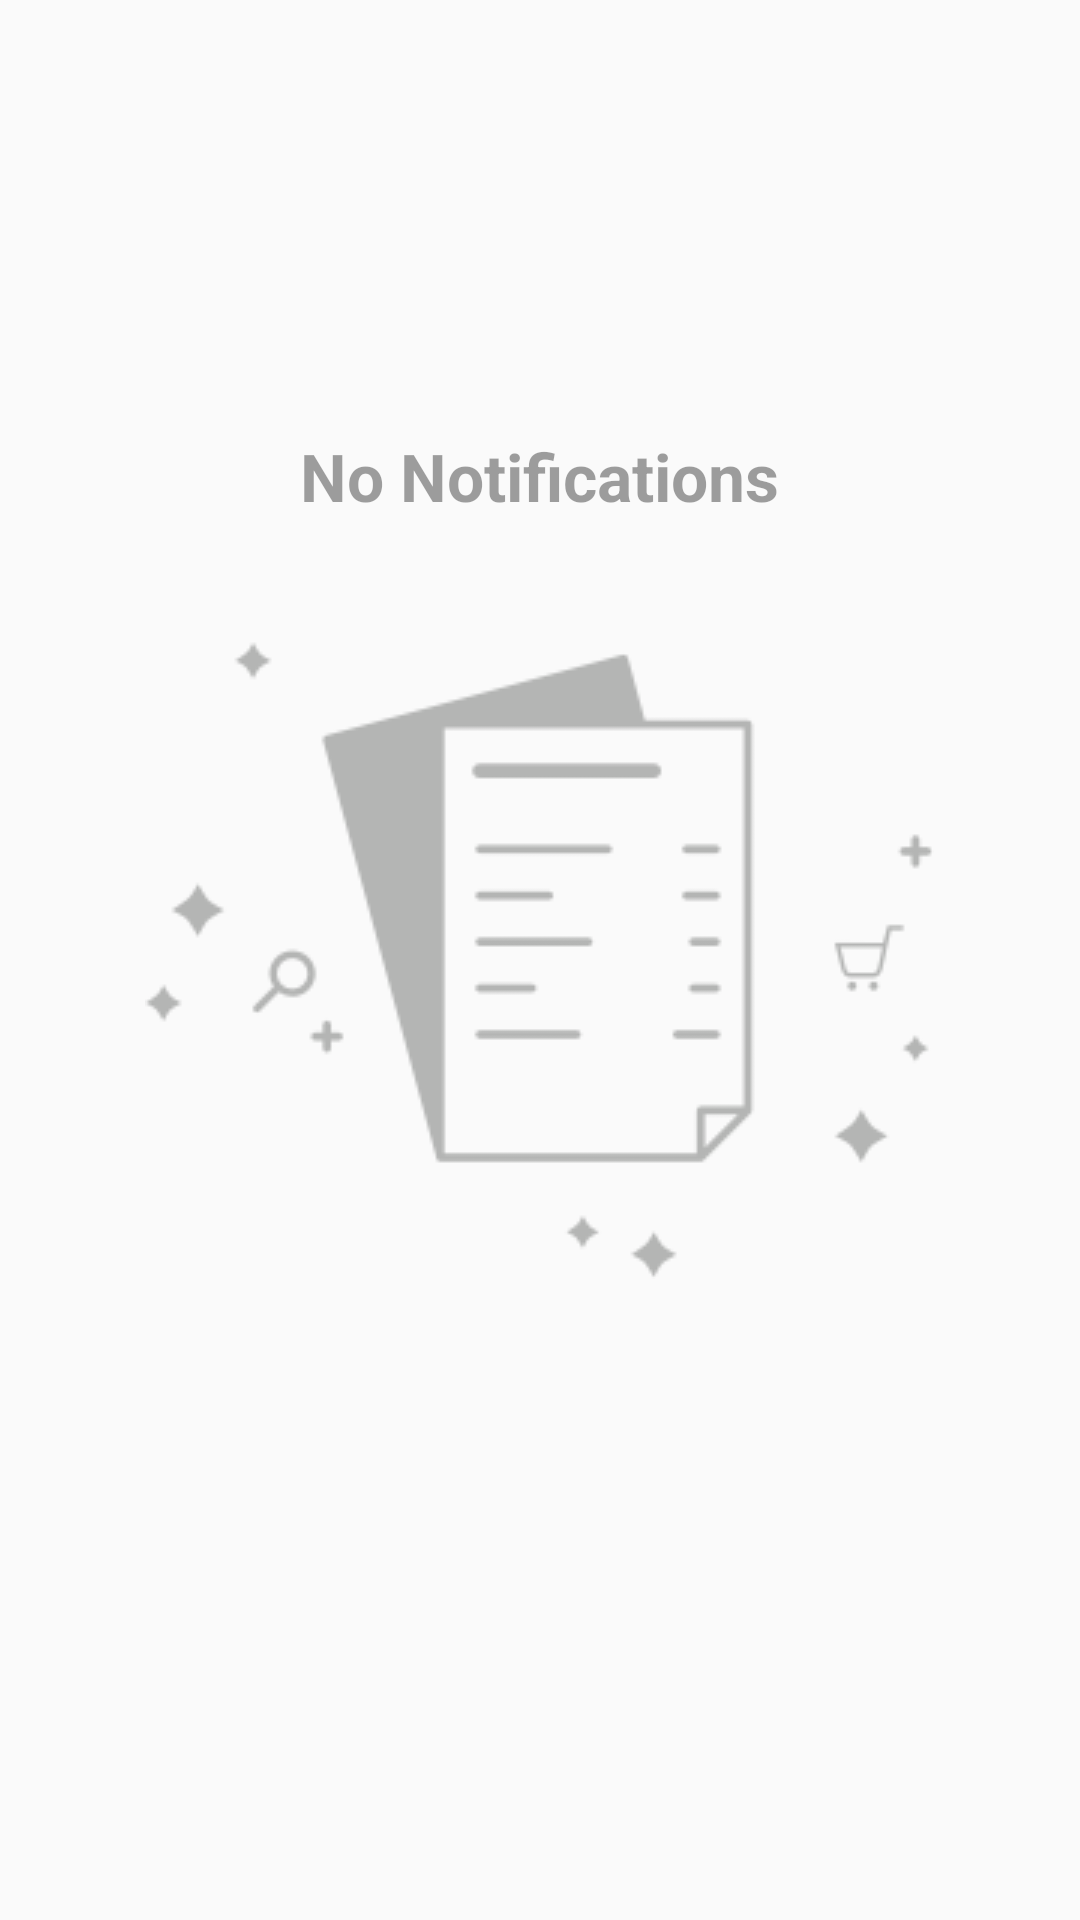

The Android layout XML behind this screen, and the referenced resources:
<!-- AndroidManifest.xml: application theme AppTheme -->
<!-- res/layout/fragment_notifications.xml -->
<?xml version="1.0" encoding="utf-8"?>
<RelativeLayout xmlns:android="http://schemas.android.com/apk/res/android"
    android:layout_width="match_parent"
    android:layout_height="match_parent">

    <ImageView
        android:id="@+id/imgNoNotifications"
        android:layout_width="wrap_content"
        android:layout_height="wrap_content"
        android:src="@drawable/no_orders"
        android:layout_below="@+id/toolbar"
        android:layout_centerInParent="true" />

    <TextView
        android:id="@+id/txtNoNotifications"
        android:layout_width="wrap_content"
        android:layout_height="wrap_content"
        android:layout_centerInParent="true"
        android:layout_marginBottom="40dip"
        android:text="@string/no_notifications"
        android:textSize="22sp"
        android:textStyle="bold"
        android:layout_above="@+id/imgNoNotifications"
        android:alpha="0.7"/>

</RelativeLayout>
<!-- resources referenced by this layout -->
<resources>
  <!-- drawable no_orders: png bitmap (drawable, 3715 bytes) -->
  <string name="no_notifications">No Notifications</string>
  <style name="AppTheme" parent="Theme.AppCompat.Light.NoActionBar">
          <item name="colorPrimary">@color/primary</item>
          <item name="colorPrimaryDark">@color/primary_dark</item>
          <item name="actionBarStyle">@style/ThemeOverlay.AppCompat.Dark.ActionBar</item>
      </style>
  <color name="primary">#1ca59a</color>
  <color name="primary_dark">#1ca59a</color>
</resources>
